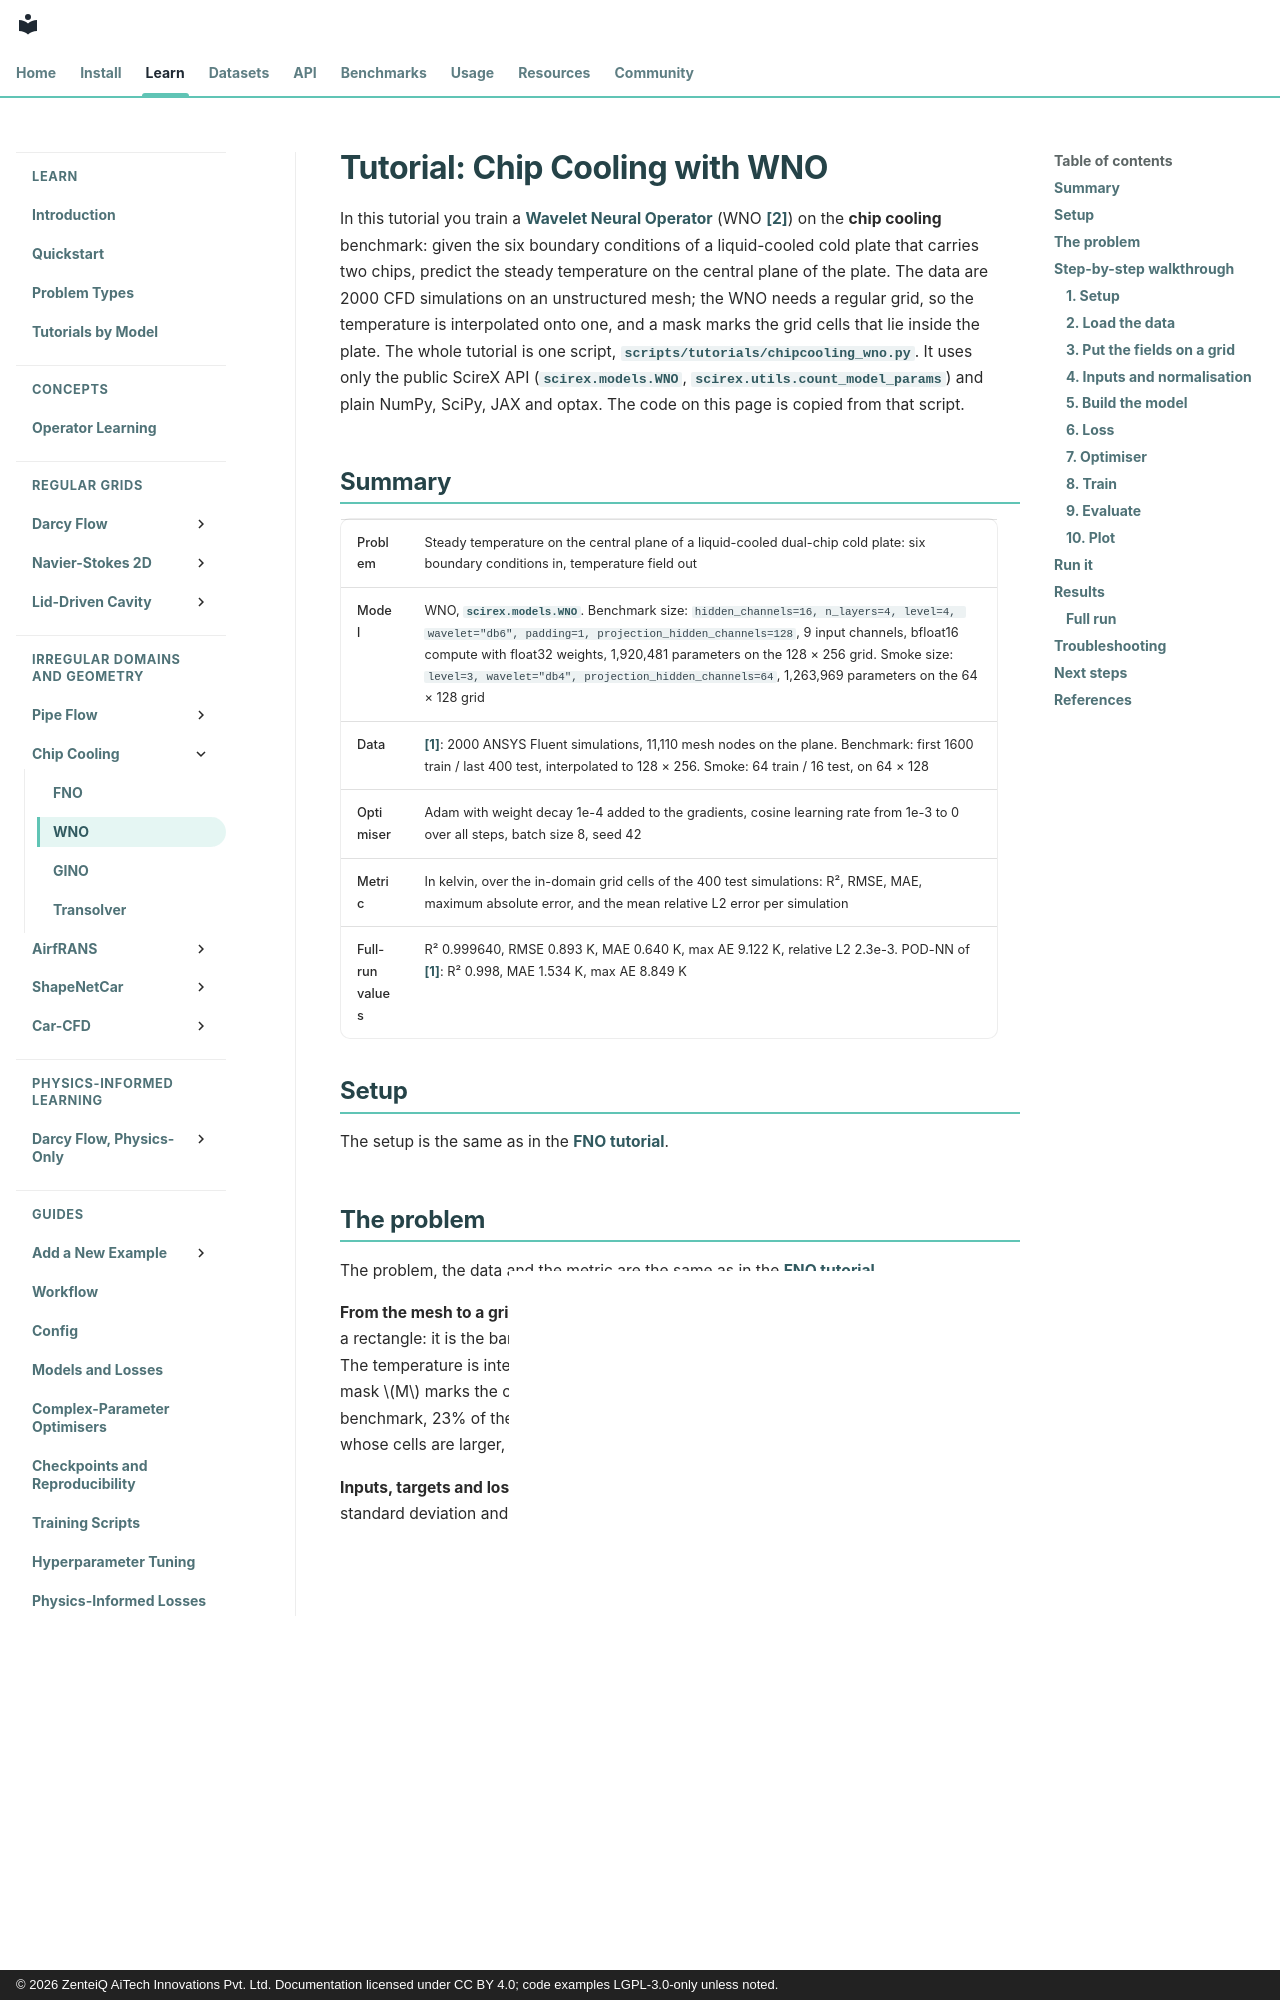

repository: zenteiq-research/scirex · page: tutorials/WNO/ChipCooling_WNO/index.html · generator: mkdocs · copyright: © 2026 ZenteiQ AiTech Innovations Pvt. Ltd. Documentation licensed under CC BY 4.0; code examples LGPL-3.0-only unless noted.

<!--
SPDX-FileCopyrightText: 2026 ZenteiQ AiTech Innovations Pvt. Ltd.
License notice: Documentation text and diagrams on this page are licensed
under CC BY 4.0. Source-code examples are licensed under LGPL-3.0-only
unless the example states otherwise.
-->

# Tutorial: Chip Cooling with WNO

In this tutorial you train a [Wavelet Neural Operator](../../theory_guide/operator_learning.md#wno)
(WNO [[2]](#ref2)) on the **chip cooling** benchmark: given the six boundary conditions of
a liquid-cooled cold plate that carries two chips, predict the steady
temperature on the central plane of the plate. The data are 2000 CFD
simulations on an unstructured mesh; the WNO needs a regular grid, so the
temperature is interpolated onto one, and a mask marks the grid cells that
lie inside the plate. The whole tutorial is one script,
[`scripts/tutorials/chipcooling_wno.py`](../../../scripts/tutorials/chipcooling_wno.py). It uses only the public ScireX API
([`scirex.models.WNO`](../../api/models.md#scirex.models.WNO), [`scirex.utils.count_model_params`](../../api/utils.md#scirex.utils.count_model_params)) and plain NumPy,
SciPy, JAX and optax. The code on this page is copied from that script.

## Summary

| | |
|---|---|
| Problem | Steady temperature on the central plane of a liquid-cooled dual-chip cold plate: six boundary conditions in, temperature field out |
| Model | WNO, [`scirex.models.WNO`](../../api/models.md#scirex.models.WNO). Benchmark size: `hidden_channels=16, n_layers=4, level=4, wavelet="db6", padding=1, projection_hidden_channels=128`, 9 input channels, bfloat16 compute with float32 weights, 1,920,481 parameters on the 128 × 256 grid. Smoke size: `level=3, wavelet="db4", projection_hidden_channels=64`, 1,263,969 parameters on the 64 × 128 grid |
| Data | [[1]](#ref1): 2000 ANSYS Fluent simulations, 11,110 mesh nodes on the plane. Benchmark: first 1600 train / last 400 test, interpolated to 128 × 256. Smoke: 64 train / 16 test, on 64 × 128 |
| Optimiser | Adam with weight decay 1e-4 added to the gradients, cosine learning rate from 1e-3 to 0 over all steps, batch size 8, seed 42 |
| Metric | In kelvin, over the in-domain grid cells of the 400 test simulations: R², RMSE, MAE, maximum absolute error, and the mean relative L2 error per simulation |
| Full-run values | R² 0.999640, RMSE 0.893 K, MAE 0.640 K, max AE 9.122 K, relative L2 2.3e-3. POD-NN of [[1]](#ref1): R² 0.998, MAE 1.534 K, max AE 8.849 K |

## Setup

The setup is the same as in the [FNO tutorial](../Others/ChipCooling_FNO.md#setup).
